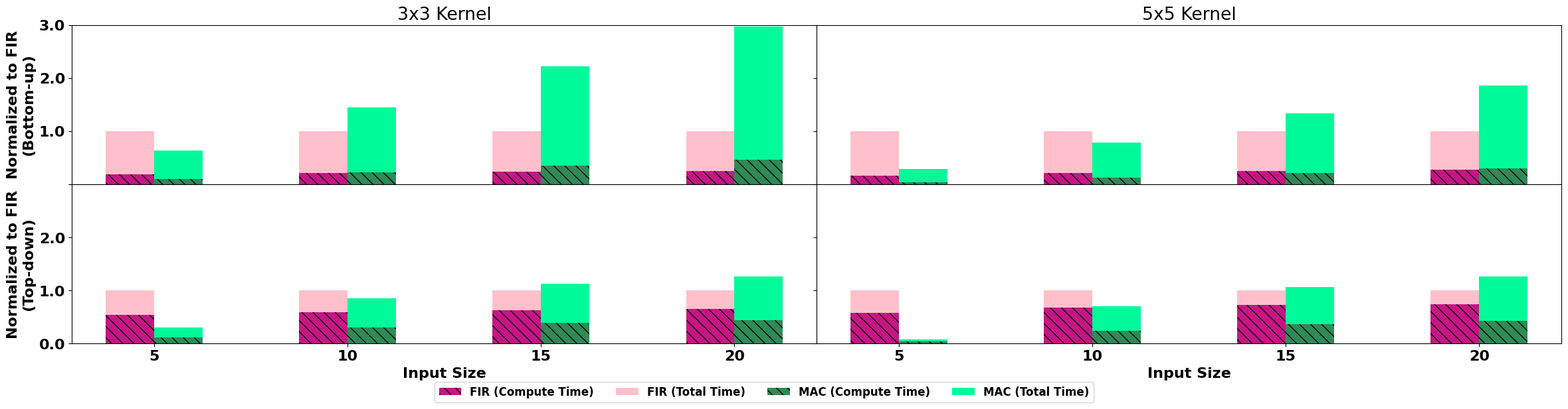

Recreate this plot in Python.
import matplotlib.pyplot as plt
import matplotlib.ticker as ticker
import numpy as np

# Data provided
log_base = {
    "input size: 5" : {
        "fir": {
            "kernel size: 3" : { "total time" : 333424, "compute time" : 60122 },
            "kernel size: 5" : { "total time" : 197985, "compute time" : 31778 },
        },
        "mac": {
            "kernel size: 3" : { "total time" : 210341, "compute time" : 30870 },
            "kernel size: 5" : { "total time" : 57467, "compute time" : 7106 },
        }
    },
    "input size: 10" : {
        "fir": {
            "kernel size: 3" : { "total time" : 882501, "compute time" : 181937 },
            "kernel size: 5" : { "total time" : 1049447, "compute time" : 220027 },
        },
        "mac": {
            "kernel size: 3" : { "total time" : 1281898, "compute time" : 197568 },
            "kernel size: 5" : { "total time" : 824082, "compute time" : 130371 },
        }
    },
    "input size: 15" : {
        "fir": {
            "kernel size: 3" : { "total time" : 1494382, "compute time" : 350962 },
            "kernel size: 5" : { "total time" : 2007579, "compute time" : 494726 },
        },
        "mac": {
            "kernel size: 3" : { "total time" : 3328342, "compute time" : 516201 },
            "kernel size: 5" : { "total time" : 2686129, "compute time" : 430019 },
        }
    },
    "input size: 20" : {
        "fir": {
            "kernel size: 3" : { "total time" : 2139040, "compute time" : 537314 },
            "kernel size: 5" : { "total time" : 3024919, "compute time" : 808250 },
        },
        "mac": {
            "kernel size: 3" : { "total time" : 6348199, "compute time" : 986040 },
            "kernel size: 5" : { "total time" : 5642578, "compute time" : 905729 },
        }
    }
}

log_lupe = {
    "input size: 5" : {
        "fir": {
            "kernel size: 3" : { "total time" : 54725, "compute time" : 29491 },
            "kernel size: 5" : { "total time" : 60730, "compute time" : 35155 },
        },
        "mac": {
            "kernel size: 3" : { "total time" : 16576, "compute time" : 6106 },
            "kernel size: 5" : { "total time" : 4736, "compute time" : 1961 },
        }
    },
    "input size: 10" : {
        "fir": {
            "kernel size: 3" : { "total time" : 126787, "compute time" : 74802 },
            "kernel size: 5" : { "total time" : 162499, "compute time" : 109377 },
        },
        "mac": {
            "kernel size: 3" : { "total time" : 107810, "compute time" : 38018 },
            "kernel size: 5" : { "total time" : 113908, "compute time" : 39264 },
        }
    },
    "input size: 15" : {
        "fir": {
            "kernel size: 3" : { "total time" : 251219, "compute time" : 157370 },
            "kernel size: 5" : { "total time" : 356015, "compute time" : 255940 },
        },
        "mac": {
            "kernel size: 3" : { "total time" : 281945, "compute time" : 98875 },
            "kernel size: 5" : { "total time" : 378992, "compute time" : 129909 },
        }
    },
    "input size: 20" : {
        "fir": {
            "kernel size: 3" : { "total time" : 425251, "compute time" : 274384 },
            "kernel size: 5" : { "total time" : 636218, "compute time" : 469439 },
        },
        "mac": {
            "kernel size: 3" : { "total time" : 538991, "compute time" : 188769 },
            "kernel size: 5" : { "total time" : 799956, "compute time" : 273852 },
        }
    }
}

plt.rcParams["font.family"] = "Times New Roman"
plt.rcParams.update({'font.size': 16})
plt.rcParams["font.weight"] = "bold"
plt.rcParams["axes.labelweight"] = "bold"

fig, axs = plt.subplots(2, 2, figsize=(24, 6))

def plot(data, k, ax, title, labels):
    kernel_size = f"kernel size: {k}"

    input_sizes = [5, 10, 15, 20]
    fir_total_times = [data[f"input size: {size}"]["fir"][kernel_size]["total time"] for size in input_sizes]
    mac_total_times = [data[f"input size: {size}"]["mac"][kernel_size]["total time"] for size in input_sizes]

    fir_compute_times = [data[f"input size: {size}"]["fir"][kernel_size]["compute time"] for size in input_sizes]
    mac_compute_times = [data[f"input size: {size}"]["mac"][kernel_size]["compute time"] for size in input_sizes]

    normalized_mac_total_times = [mac_total_times[i] / fir_total_times[i] for i in range(len(input_sizes))]
    normalized_mac_compute_times = [mac_compute_times[i] / fir_total_times[i] for i in range(len(input_sizes))]

    bar_width = 0.25
    index = np.arange(len(input_sizes))

    ax.bar(
        index, np.array(fir_compute_times) / np.array(fir_total_times),
        bar_width, label=labels[0], color='mediumvioletred', hatch='\\\\'
    )
    ax.bar(
        index, 1-np.array(fir_compute_times) / np.array(fir_total_times),
        bar_width, bottom=np.array(fir_compute_times) / np.array(fir_total_times),
        color='pink', label=labels[1]
    )

    ax.bar(
        index + bar_width, normalized_mac_compute_times, bar_width,
        label=labels[2], color='seagreen', hatch='\\\\'
    )
    ax.bar(
        index + bar_width,
        np.array(normalized_mac_total_times) - np.array(normalized_mac_compute_times),
        bar_width, bottom=np.array(normalized_mac_compute_times), color='mediumspringgreen',
        label=labels[3]
    )

    ax.set_ylim([0, 3.0])
    if title:
        ax.set_title(f"{k}x{k} Kernel")
    else:
        ax.set_xlabel('Input Size')
    ax.set_xticks(index + bar_width / 2)
    ax.set_xticklabels(input_sizes)
    ax.yaxis.set_major_formatter(ticker.FormatStrFormatter('%.1f'))


plot(log_base, 3, axs[0, 0], True, labels=[None]*4)
plot(log_base, 5, axs[0, 1], True, labels=[None]*4)
plot(log_lupe, 3, axs[1, 0], False, labels=[
    "FIR (Compute Time)",
    "FIR (Total Time)",
    "MAC (Compute Time)",
    "MAC (Total Time)",
])
plot(log_lupe, 5, axs[1, 1], False, labels=[None]*4)

yticks = axs[0, 0].yaxis.get_major_ticks()
yticks[0].label1.set_visible(False)
yticks = axs[1, 0].yaxis.get_major_ticks()
yticks[3].label1.set_visible(False)

axs[0, 0].set_ylabel('Normalized to FIR\n(Bottom-up)')
axs[1, 0].set_ylabel('Normalized to FIR\n(Top-down)')

axs[0, 0].set_xticklabels([])
axs[0, 1].set_xticklabels([])
axs[0, 1].set_yticklabels([])
axs[1, 1].set_yticklabels([])

fig.legend(loc='lower center', ncol=4, fontsize=12, bbox_to_anchor=(0.5, -0.01))
fig.tight_layout(pad=0, rect=[0.025, 0.06, 1, 1])

plt.subplots_adjust(hspace=0)
plt.subplots_adjust(wspace=0)

# plt.show()
plt.savefig(f"adaptive_conv.png", dpi=500)
